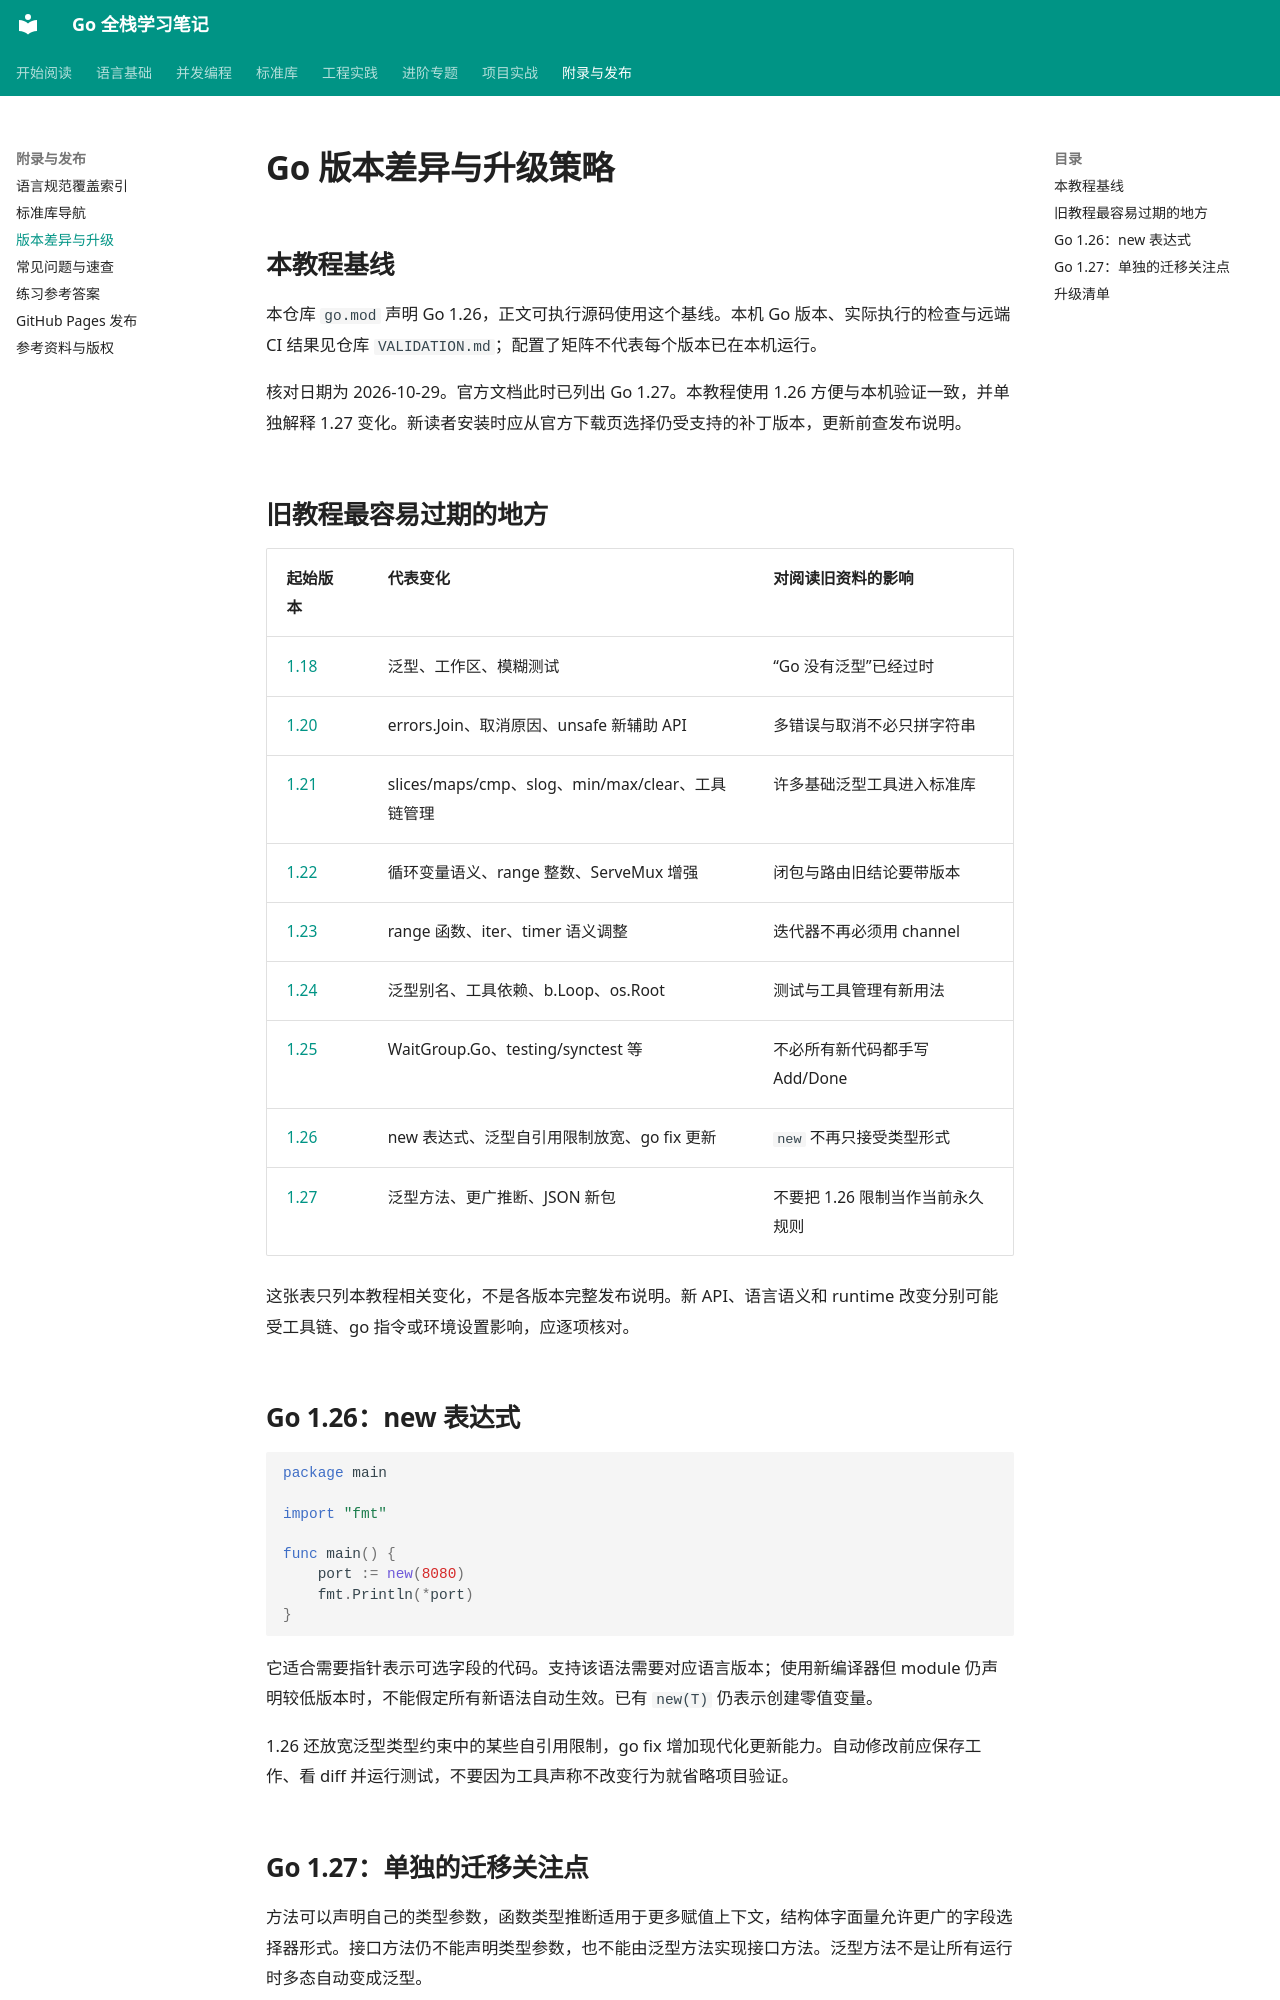

repository: 01reportplus/golang-tutorial · page: appendix/versions/index.html · generator: mkdocs

# Go 版本差异与升级策略

## 本教程基线

本仓库 `go.mod` 声明 Go 1.26，正文可执行源码使用这个基线。本机 Go 版本、实际执行的检查与远端 CI 结果见仓库 `VALIDATION.md`；配置了矩阵不代表每个版本已在本机运行。

核对日期为 2026-10-29。官方文档此时已列出 Go 1.27。本教程使用 1.26 方便与本机验证一致，并单独解释 1.27 变化。新读者安装时应从官方下载页选择仍受支持的补丁版本，更新前查发布说明。

## 旧教程最容易过期的地方

| 起始版本 | 代表变化 | 对阅读旧资料的影响 |
| --- | --- | --- |
| [1.18](https://go.dev/doc/go1.18) | 泛型、工作区、模糊测试 | “Go 没有泛型”已经过时 |
| [1.20](https://go.dev/doc/go1.20) | errors.Join、取消原因、unsafe 新辅助 API | 多错误与取消不必只拼字符串 |
| [1.21](https://go.dev/doc/go1.21) | slices/maps/cmp、slog、min/max/clear、工具链管理 | 许多基础泛型工具进入标准库 |
| [1.22](https://go.dev/doc/go1.22) | 循环变量语义、range 整数、ServeMux 增强 | 闭包与路由旧结论要带版本 |
| [1.23](https://go.dev/doc/go1.23) | range 函数、iter、timer 语义调整 | 迭代器不再必须用 channel |
| [1.24](https://go.dev/doc/go1.24) | 泛型别名、工具依赖、b.Loop、os.Root | 测试与工具管理有新用法 |
| [1.25](https://go.dev/doc/go1.25) | WaitGroup.Go、testing/synctest 等 | 不必所有新代码都手写 Add/Done |
| [1.26](https://go.dev/doc/go1.26) | new 表达式、泛型自引用限制放宽、go fix 更新 | `new` 不再只接受类型形式 |
| [1.27](https://go.dev/doc/go1.27) | 泛型方法、更广推断、JSON 新包 | 不要把 1.26 限制当作当前永久规则 |

这张表只列本教程相关变化，不是各版本完整发布说明。新 API、语言语义和 runtime 改变分别可能受工具链、go 指令或环境设置影响，应逐项核对。

## Go 1.26：new 表达式

```go
package main

import "fmt"

func main() {
    port := new(8080)
    fmt.Println(*port)
}
```

它适合需要指针表示可选字段的代码。支持该语法需要对应语言版本；使用新编译器但 module 仍声明较低版本时，不能假定所有新语法自动生效。已有 `new(T)` 仍表示创建零值变量。

1.26 还放宽泛型类型约束中的某些自引用限制，go fix 增加现代化更新能力。自动修改前应保存工作、看 diff 并运行测试，不要因为工具声称不改变行为就省略项目验证。
